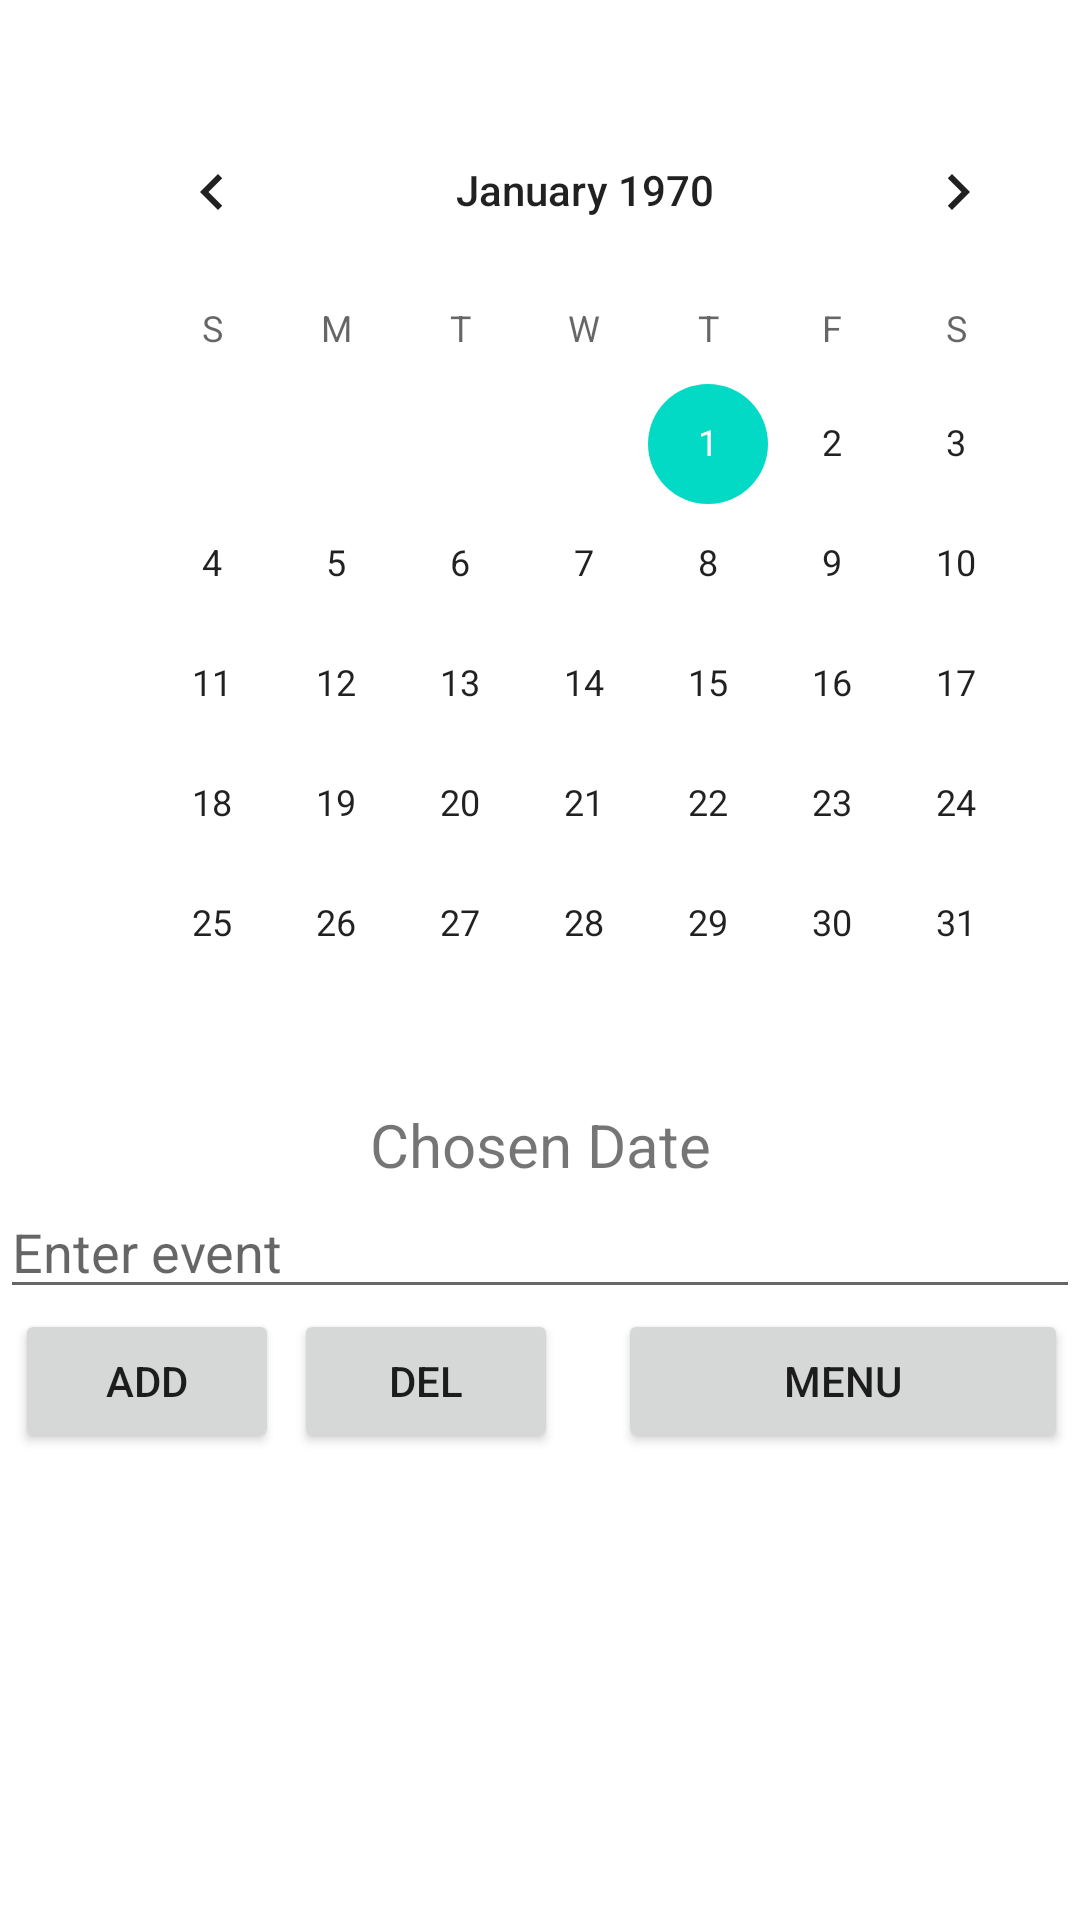

Layout XML and referenced resources for this Android screen:
<!-- AndroidManifest.xml: application theme Theme.StudentEssentials -->
<!-- res/layout/calendar_layout.xml -->
<?xml version="1.0" encoding="utf-8"?>
<RelativeLayout xmlns:android="http://schemas.android.com/apk/res/android"
    android:layout_width="match_parent"
    android:layout_height="match_parent">

    <CalendarView
        android:id="@+id/cvDate"
        android:layout_width="wrap_content"
        android:layout_height="wrap_content"
        android:layout_marginStart="30dp"
        android:layout_marginTop="30dp" />

    <TextView
        android:id="@+id/dateView"
        android:layout_width="match_parent"
        android:layout_height="wrap_content"
        android:layout_below="@+id/cvDate"
        android:text="Chosen Date"
        android:textSize="20dp"
        android:textAlignment="center" />

    <EditText
        android:id="@+id/etEvent"
        android:layout_width="match_parent"
        android:layout_height="wrap_content"
        android:hint="Enter event"
        android:layout_below="@+id/dateView"/>

    <Button
        android:id="@+id/bttAdd"
        android:layout_width="wrap_content"
        android:layout_height="wrap_content"
        android:layout_below="@+id/etEvent"
        android:layout_marginStart="5dp"
        android:text="ADD"
        android:onClick="addEvent"/>

    <Button
        android:id="@+id/bttDel"
        android:layout_width="wrap_content"
        android:layout_height="wrap_content"
        android:layout_below="@+id/etEvent"
        android:layout_marginStart="5dp"
        android:layout_toEndOf="@+id/bttAdd"
        android:text="Del" />

    <Button
        android:layout_width="150dp"
        android:layout_height="wrap_content"
        android:layout_below="@+id/etEvent"
        android:layout_marginStart="20dp"
        android:layout_marginTop="0dp"
        android:layout_toEndOf="@+id/bttDel"
        android:onClick="goMenu"
        android:text="MENU" />

    <ListView
        android:id="@+id/lvEvent"
        android:layout_width="match_parent"
        android:layout_height="match_parent"
        android:layout_below="@+id/bttAdd" />


</RelativeLayout>
<!-- resources referenced by this layout -->
<resources>
  <style name="Theme.StudentEssentials" parent="Theme.MaterialComponents.DayNight.DarkActionBar">
          
          <item name="colorPrimary">@color/purple_500</item>
          <item name="colorPrimaryVariant">@color/purple_700</item>
          <item name="colorOnPrimary">@color/white</item>
          
          <item name="colorSecondary">@color/teal_200</item>
          <item name="colorSecondaryVariant">@color/teal_700</item>
          <item name="colorOnSecondary">@color/black</item>
          
          <item name="android:statusBarColor" tools:targetApi="l">?attr/colorPrimaryVariant</item>
          
      </style>
  <!-- not gathered from this repository: default colours our renderer supplied (Android Studio template values) -->
  <color name="purple_500">#FF6200EE</color>
  <color name="purple_700">#FF3700B3</color>
  <color name="teal_200">#FF03DAC5</color>
  <color name="teal_700">#FF018786</color>
  <color name="black">#FF000000</color>
  <color name="white">#FFFFFFFF</color>
</resources>
